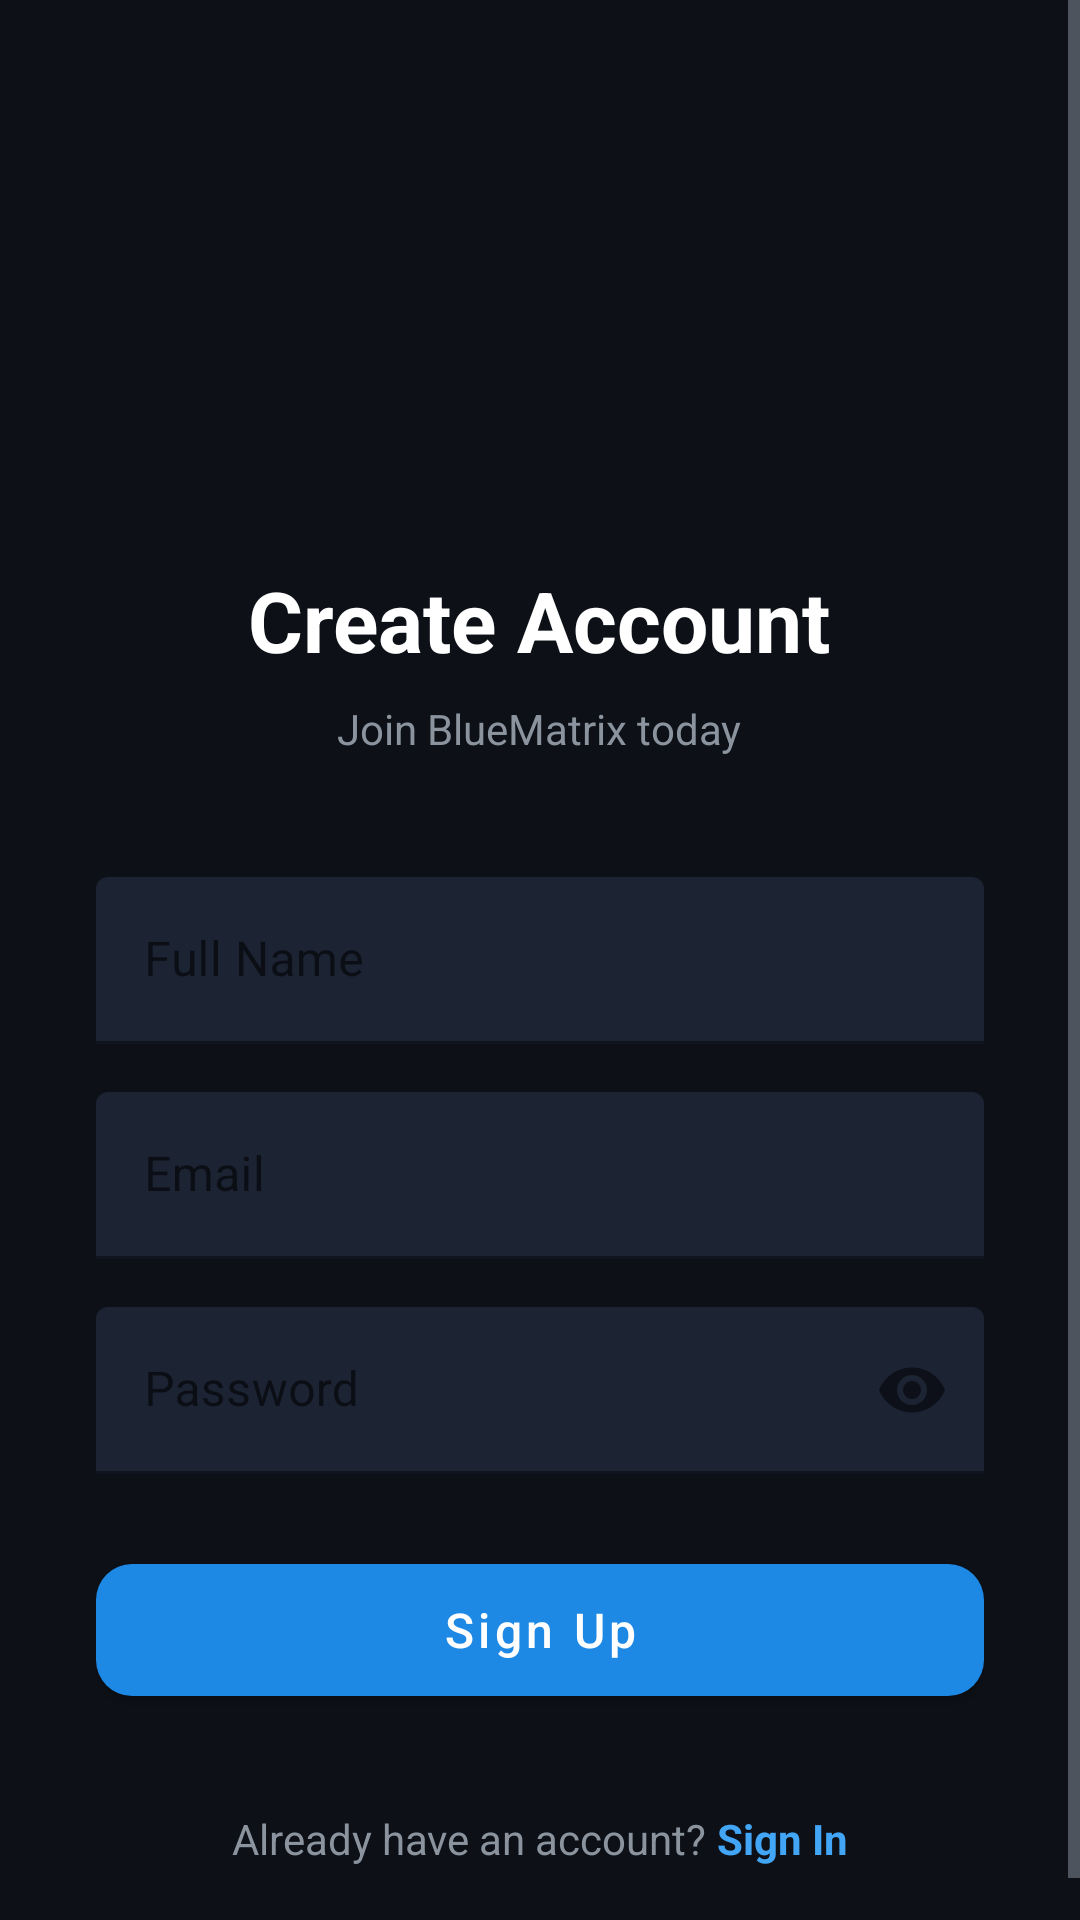

The Android layout XML behind this screen, and the referenced resources:
<!-- AndroidManifest.xml: application theme Theme.Bluematv -->
<!-- res/layout/activity_signup.xml -->
<?xml version="1.0" encoding="utf-8"?>
<ScrollView xmlns:android="http://schemas.android.com/apk/res/android"
    xmlns:app="http://schemas.android.com/apk/res-auto"
    android:layout_width="match_parent"
    android:layout_height="match_parent"
    android:background="@color/background_dark"
    android:fillViewport="true">

    <LinearLayout
        android:layout_width="match_parent"
        android:layout_height="wrap_content"
        android:gravity="center"
        android:orientation="vertical"
        android:padding="32dp">

        
        <ImageView
            android:layout_width="100dp"
            android:layout_height="100dp"
            android:layout_marginTop="48dp"
            android:layout_marginBottom="8dp"
            android:contentDescription="BlueMatrix logo"
            android:scaleType="centerCrop"
            android:src="@drawable/bluematrix_logo" />

        <TextView
            android:layout_width="wrap_content"
            android:layout_height="wrap_content"
            android:layout_marginBottom="8dp"
            android:text="Create Account"
            android:textColor="@color/text_primary"
            android:textSize="28sp"
            android:textStyle="bold" />

        <TextView
            android:layout_width="wrap_content"
            android:layout_height="wrap_content"
            android:layout_marginBottom="40dp"
            android:text="Join BlueMatrix today"
            android:textColor="@color/text_secondary"
            android:textSize="14sp" />

        
        <com.google.android.material.textfield.TextInputLayout
            android:layout_width="match_parent"
            android:layout_height="wrap_content"
            android:layout_marginBottom="16dp"
            app:boxBackgroundColor="@color/input_background"
            app:boxBackgroundMode="filled"
            app:boxStrokeColor="@color/primary"
            app:hintTextColor="@color/text_secondary"
            style="@style/Widget.MaterialComponents.TextInputLayout.FilledBox">

            <com.google.android.material.textfield.TextInputEditText
                android:id="@+id/etName"
                android:layout_width="match_parent"
                android:layout_height="wrap_content"
                android:hint="Full Name"
                android:inputType="textPersonName"
                android:textColor="@color/text_primary"
                android:textColorHint="@color/text_hint" />
        </com.google.android.material.textfield.TextInputLayout>

        
        <com.google.android.material.textfield.TextInputLayout
            android:layout_width="match_parent"
            android:layout_height="wrap_content"
            android:layout_marginBottom="16dp"
            app:boxBackgroundColor="@color/input_background"
            app:boxBackgroundMode="filled"
            app:boxStrokeColor="@color/primary"
            app:hintTextColor="@color/text_secondary"
            style="@style/Widget.MaterialComponents.TextInputLayout.FilledBox">

            <com.google.android.material.textfield.TextInputEditText
                android:id="@+id/etEmail"
                android:layout_width="match_parent"
                android:layout_height="wrap_content"
                android:hint="Email"
                android:inputType="textEmailAddress"
                android:textColor="@color/text_primary"
                android:textColorHint="@color/text_hint" />
        </com.google.android.material.textfield.TextInputLayout>

        
        <com.google.android.material.textfield.TextInputLayout
            android:layout_width="match_parent"
            android:layout_height="wrap_content"
            android:layout_marginBottom="24dp"
            app:boxBackgroundColor="@color/input_background"
            app:boxBackgroundMode="filled"
            app:boxStrokeColor="@color/primary"
            app:hintTextColor="@color/text_secondary"
            app:passwordToggleEnabled="true"
            style="@style/Widget.MaterialComponents.TextInputLayout.FilledBox">

            <com.google.android.material.textfield.TextInputEditText
                android:id="@+id/etPassword"
                android:layout_width="match_parent"
                android:layout_height="wrap_content"
                android:hint="Password"
                android:inputType="textPassword"
                android:textColor="@color/text_primary"
                android:textColorHint="@color/text_hint" />
        </com.google.android.material.textfield.TextInputLayout>

        
        <com.google.android.material.button.MaterialButton
            android:id="@+id/btnSignup"
            android:layout_width="match_parent"
            android:layout_height="56dp"
            android:layout_marginBottom="16dp"
            android:text="Sign Up"
            android:textAllCaps="false"
            android:textSize="16sp"
            app:backgroundTint="@color/primary"
            app:cornerRadius="12dp" />

        
        <LinearLayout
            android:layout_width="wrap_content"
            android:layout_height="wrap_content"
            android:orientation="horizontal"
            android:layout_marginTop="16dp">

            <TextView
                android:layout_width="wrap_content"
                android:layout_height="wrap_content"
                android:text="Already have an account? "
                android:textColor="@color/text_secondary"
                android:textSize="14sp" />

            <TextView
                android:id="@+id/tvGoToLogin"
                android:layout_width="wrap_content"
                android:layout_height="wrap_content"
                android:text="Sign In"
                android:textColor="@color/primary_light"
                android:textSize="14sp"
                android:textStyle="bold" />
        </LinearLayout>

    </LinearLayout>
</ScrollView>
<!-- resources referenced by this layout -->
<resources>
  <color name="background_dark">#0D1117</color>
  <color name="input_background">#1C2333</color>
  <color name="primary">#1E88E5</color>
  <color name="primary_light">#42A5F5</color>
  <color name="text_hint">#484F58</color>
  <color name="text_primary">#FFFFFF</color>
  <color name="text_secondary">#8B949E</color>
  <style name="Theme.Bluematv" parent="Theme.MaterialComponents.DayNight.NoActionBar">
          <item name="colorPrimary">@color/primary</item>
          <item name="colorPrimaryDark">@color/primary_dark</item>
          <item name="colorAccent">@color/accent</item>
          <item name="android:windowBackground">@color/background_dark</item>
          <item name="android:statusBarColor">@color/background_dark</item>
          <item name="android:navigationBarColor">@color/background_dark</item>
          <item name="android:windowDrawsSystemBarBackgrounds">true</item>
          <item name="android:fitsSystemWindows">true</item>
          <item name="android:textColorPrimary">@color/text_primary</item>
          <item name="android:textColorSecondary">@color/text_secondary</item>
          <item name="android:textColorHint">@color/text_hint</item>
      </style>
  <color name="primary_dark">#1565C0</color>
  <color name="accent">#00E5FF</color>
</resources>
